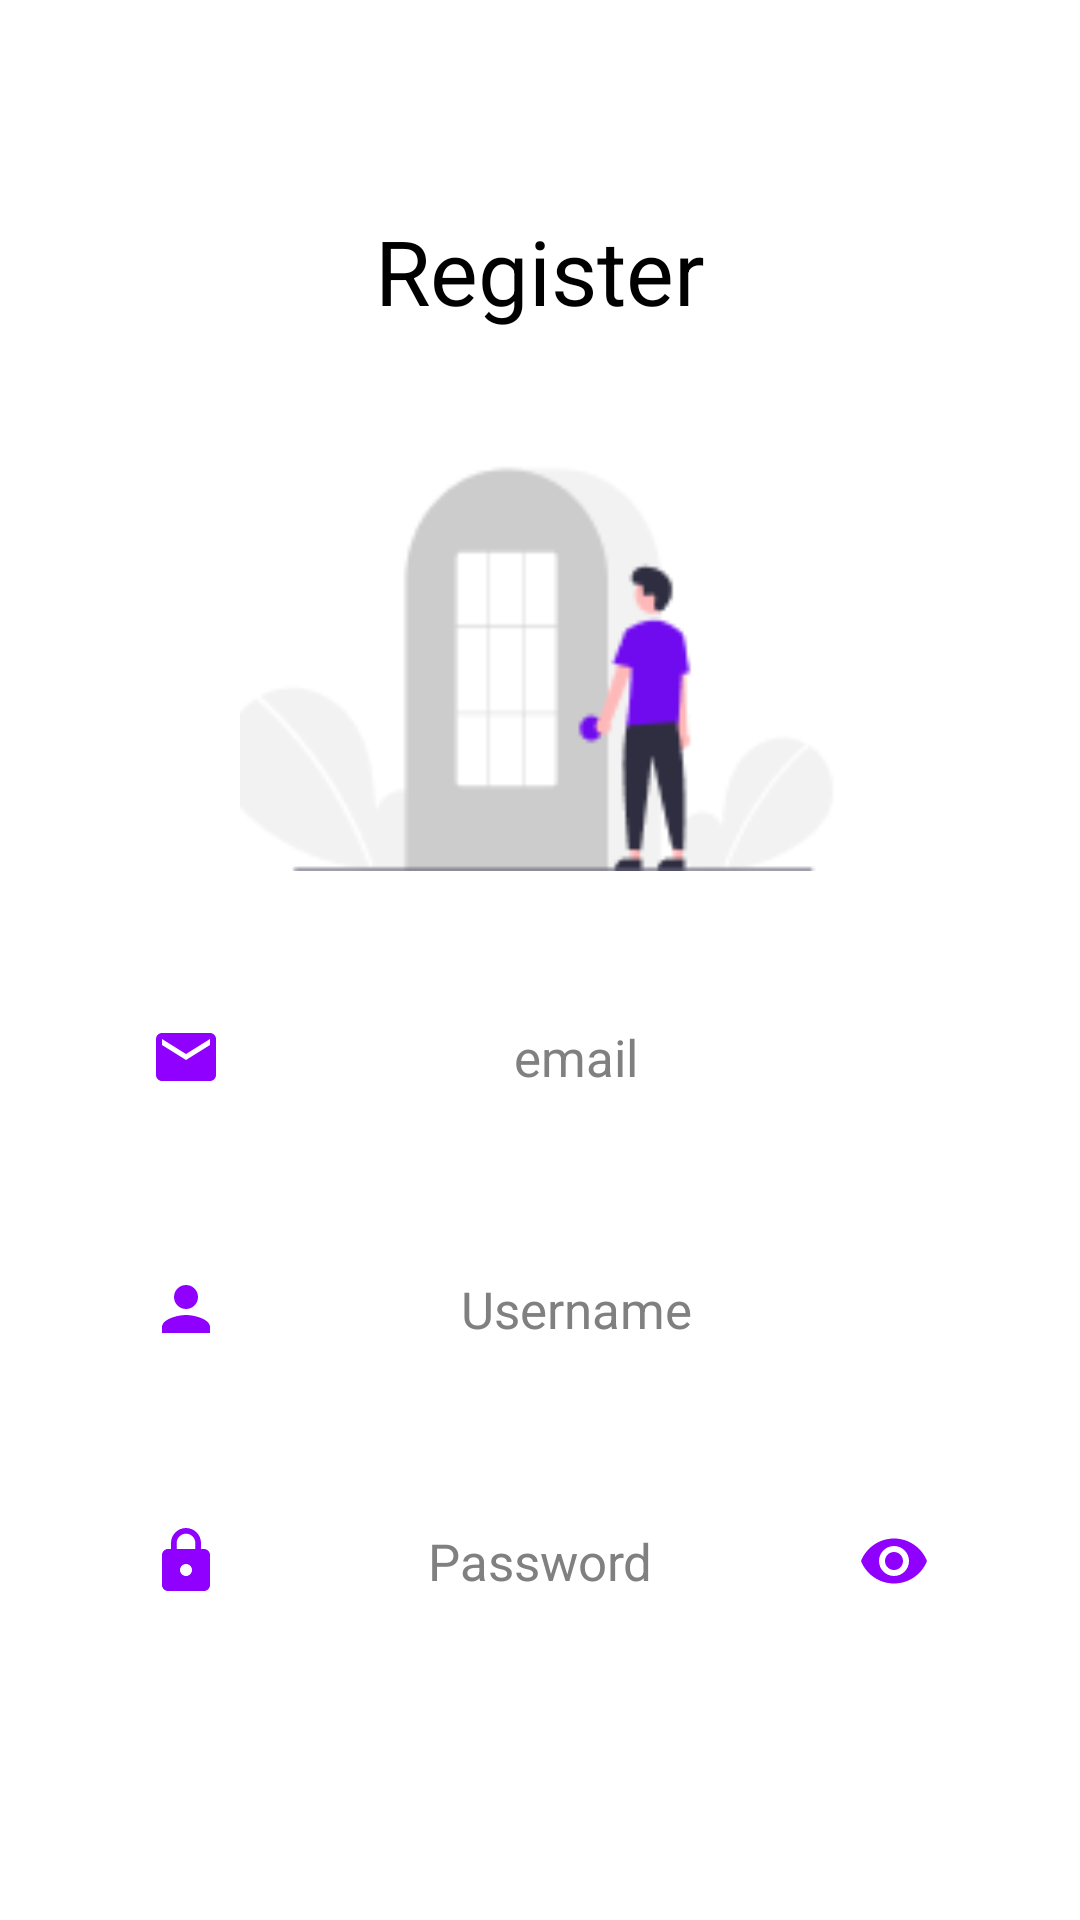

Android layout source for this screen:
<!-- AndroidManifest.xml: application theme Theme.Homework15 -->
<!-- res/layout/register_fragment.xml -->
<?xml version="1.0" encoding="utf-8"?>
<LinearLayout xmlns:android="http://schemas.android.com/apk/res/android"
    xmlns:tools="http://schemas.android.com/tools"
    android:layout_width="match_parent"
    android:layout_height="match_parent"
    tools:context=".pagefragments.registerpage.RegisterFragment"
    android:orientation="vertical">

    <TextView
        android:layout_width="wrap_content"
        android:layout_height="wrap_content"
        android:textSize="30sp"
        android:textColor="@color/black"
        android:text="@string/register"
        android:layout_marginTop="70dp"
        android:layout_gravity="center_horizontal"
        />
    <androidx.constraintlayout.utils.widget.ImageFilterView
        android:layout_width="match_parent"
        android:layout_height="150dp"
        android:scaleType="fitCenter"
        android:src="@drawable/register"
        android:layout_marginTop="30dp"
        />
    <androidx.appcompat.widget.AppCompatEditText
        android:id="@+id/email"
        android:layout_width="match_parent"
        android:layout_height="wrap_content"
        android:padding="10dp"
        android:hint="@string/email"
        android:textColorHint="#808080"
        android:textSize="17sp"
        android:textAlignment="center"
        android:textColor="@color/black"
        android:inputType="textEmailAddress"
        android:drawableStart="@drawable/ic_baseline_email_24"
        android:background="@drawable/btn_background"
        android:backgroundTint="@color/light_violet"
        android:layout_marginTop="40dp"
        android:layout_marginStart="40dp"
        android:layout_marginEnd="40dp"
        />
    <androidx.appcompat.widget.AppCompatEditText
        android:id="@+id/user_name"
        android:layout_width="match_parent"
        android:layout_height="wrap_content"
        android:padding="10dp"
        android:hint="@string/username"
        android:textColorHint="#808080"
        android:textSize="17sp"
        android:textAlignment="center"
        android:textColor="@color/black"
        android:drawableStart="@drawable/ic_baseline_person_24"
        android:background="@drawable/btn_background"
        android:backgroundTint="@color/light_violet"
        android:layout_marginTop="40dp"
        android:layout_marginStart="40dp"
        android:layout_marginEnd="40dp"
        />
    <androidx.appcompat.widget.AppCompatEditText
        android:id="@+id/password"
        android:layout_width="match_parent"
        android:layout_height="wrap_content"
        android:padding="10dp"
        android:hint="@string/password"
        android:textColorHint="#808080"
        android:textSize="17sp"
        android:textAlignment="center"
        android:textColor="@color/black"
        android:inputType="textPassword"
        android:drawableStart="@drawable/ic_baseline_lock_24"
        android:drawableEnd="@drawable/ic_baseline_remove_red_eye_24"
        android:background="@drawable/btn_background"
        android:backgroundTint="@color/light_violet"
        android:layout_marginTop="40dp"
        android:layout_marginStart="40dp"
        android:layout_marginEnd="40dp"
        />
    <androidx.appcompat.widget.AppCompatButton
        android:id="@+id/register"
        android:layout_width="match_parent"
        android:layout_height="wrap_content"
        android:padding="5dp"
        android:text="@string/register"
        android:textAllCaps="false"
        android:background="@drawable/btn_background"
        android:backgroundTint="@color/violet"
        android:textColor="@color/white"
        android:layout_marginTop="60dp"
        android:layout_marginStart="40dp"
        android:layout_marginEnd="40dp"
        />


</LinearLayout>
<!-- resources referenced by this layout -->
<resources>
  <color name="black">#FF000000</color>
  <color name="light_violet">#CF9FFF</color>
  <color name="violet">#8F00FF</color>
  <color name="white">#FFFFFFFF</color>
  <!-- drawable ic_baseline_email_24 (drawable) -->
  <vector android:height="24dp" android:tint="#8F00FF"
      android:viewportHeight="24" android:viewportWidth="24"
      android:width="24dp" xmlns:android="http://schemas.android.com/apk/res/android">
      <path android:fillColor="@android:color/white" android:pathData="M20,4L4,4c-1.1,0 -1.99,0.9 -1.99,2L2,18c0,1.1 0.9,2 2,2h16c1.1,0 2,-0.9 2,-2L22,6c0,-1.1 -0.9,-2 -2,-2zM20,8l-8,5 -8,-5L4,6l8,5 8,-5v2z"/>
  </vector>
  <!-- drawable ic_baseline_lock_24 (drawable) -->
  <vector android:height="24dp" android:tint="#8F00FF"
      android:viewportHeight="24" android:viewportWidth="24"
      android:width="24dp" xmlns:android="http://schemas.android.com/apk/res/android">
      <path android:fillColor="@android:color/white" android:pathData="M18,8h-1L17,6c0,-2.76 -2.24,-5 -5,-5S7,3.24 7,6v2L6,8c-1.1,0 -2,0.9 -2,2v10c0,1.1 0.9,2 2,2h12c1.1,0 2,-0.9 2,-2L20,10c0,-1.1 -0.9,-2 -2,-2zM12,17c-1.1,0 -2,-0.9 -2,-2s0.9,-2 2,-2 2,0.9 2,2 -0.9,2 -2,2zM15.1,8L8.9,8L8.9,6c0,-1.71 1.39,-3.1 3.1,-3.1 1.71,0 3.1,1.39 3.1,3.1v2z"/>
  </vector>
  <!-- drawable ic_baseline_person_24 (drawable) -->
  <vector android:height="24dp" android:tint="#8F00FF"
      android:viewportHeight="24" android:viewportWidth="24"
      android:width="24dp" xmlns:android="http://schemas.android.com/apk/res/android">
      <path android:fillColor="@android:color/white" android:pathData="M12,12c2.21,0 4,-1.79 4,-4s-1.79,-4 -4,-4 -4,1.79 -4,4 1.79,4 4,4zM12,14c-2.67,0 -8,1.34 -8,4v2h16v-2c0,-2.66 -5.33,-4 -8,-4z"/>
  </vector>
  <!-- drawable ic_baseline_remove_red_eye_24 (drawable) -->
  <vector android:height="24dp" android:tint="#8F00FF"
      android:viewportHeight="24" android:viewportWidth="24"
      android:width="24dp" xmlns:android="http://schemas.android.com/apk/res/android">
      <path android:fillColor="@android:color/white" android:pathData="M12,4.5C7,4.5 2.73,7.61 1,12c1.73,4.39 6,7.5 11,7.5s9.27,-3.11 11,-7.5c-1.73,-4.39 -6,-7.5 -11,-7.5zM12,17c-2.76,0 -5,-2.24 -5,-5s2.24,-5 5,-5 5,2.24 5,5 -2.24,5 -5,5zM12,9c-1.66,0 -3,1.34 -3,3s1.34,3 3,3 3,-1.34 3,-3 -1.34,-3 -3,-3z"/>
  </vector>
  <!-- drawable register: png bitmap (drawable, 4743 bytes) -->
  <string name="email">email</string>
  <string name="password">Password</string>
  <string name="register">Register</string>
  <string name="username">Username</string>
  <style name="Theme.Homework15" parent="Theme.MaterialComponents.DayNight.NoActionBar">
          
          <item name="colorPrimary">@color/purple_500</item>
          <item name="colorPrimaryVariant">@color/purple_700</item>
          <item name="colorOnPrimary">@color/white</item>
          
          <item name="colorSecondary">@color/teal_200</item>
          <item name="colorSecondaryVariant">@color/teal_700</item>
          <item name="colorOnSecondary">@color/black</item>
          
          <item name="android:statusBarColor" tools:targetApi="l">?attr/colorPrimaryVariant</item>
          
      </style>
  <color name="purple_500">#FF6200EE</color>
  <color name="purple_700">#FF3700B3</color>
  <color name="teal_200">#FF03DAC5</color>
  <color name="teal_700">#FF018786</color>
</resources>
